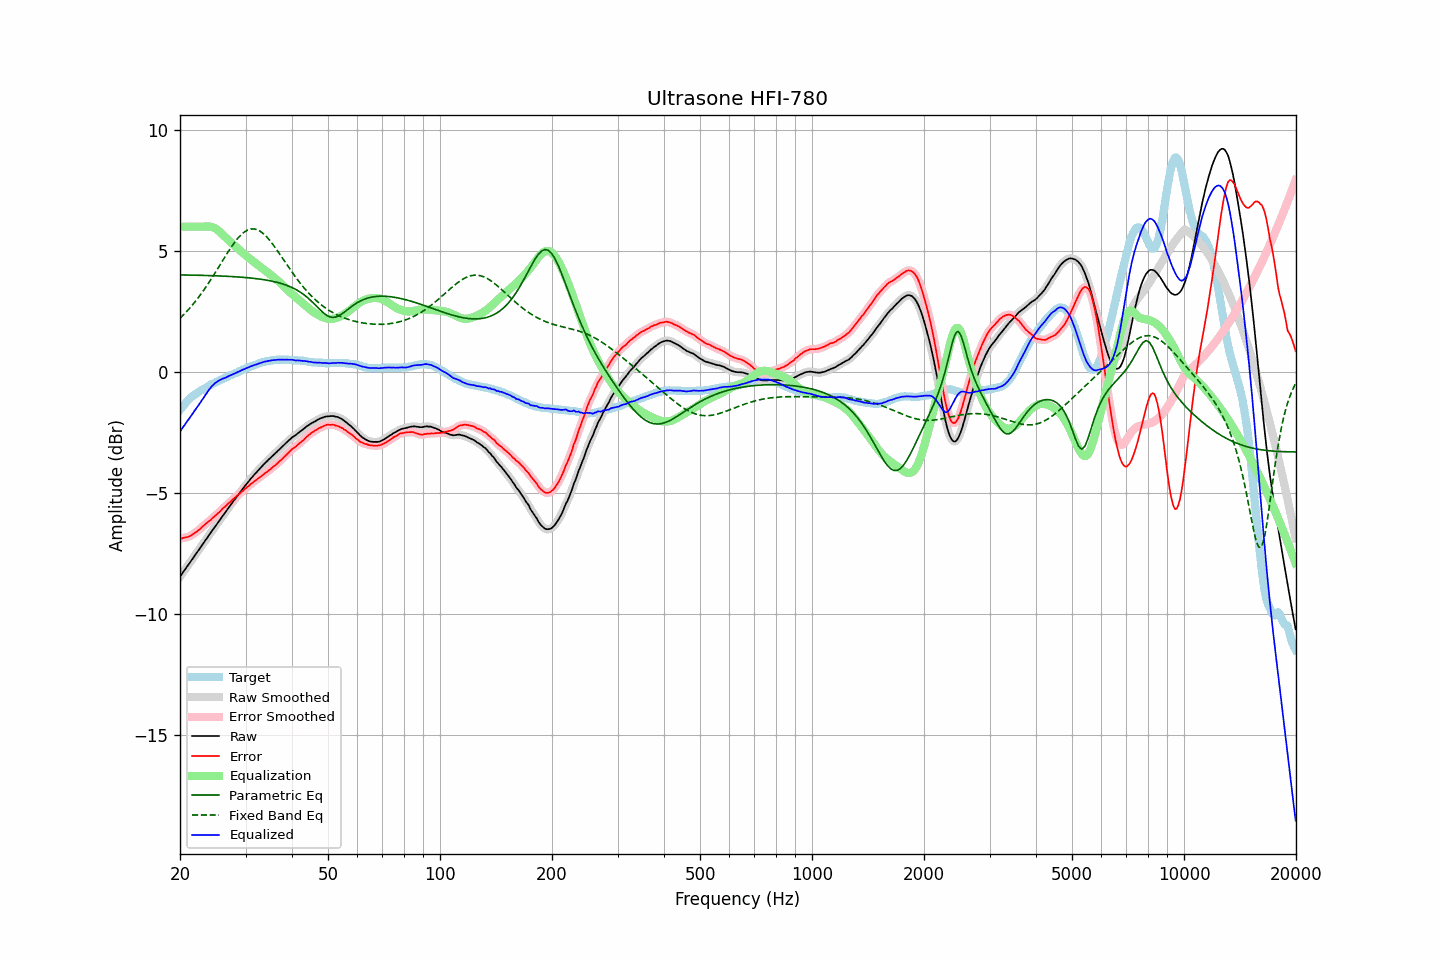

The table this chart was drawn from, first rows:
frequency, raw, error, smoothed, error_smoothed, equalization, parametric_eq, fixed_band_eq, equalized_raw, equalized_smoothed, target
20.00, -8.47, -6.89, -8.47, -6.89, 6.00, 4.01, 2.21, -2.47, -2.47, -1.58
20.20, -8.38, -6.89, -8.37, -6.88, 6.00, 4.01, 2.28, -2.38, -2.37, -1.49
20.40, -8.28, -6.87, -8.28, -6.87, 6.00, 4.01, 2.34, -2.28, -2.28, -1.41
20.61, -8.19, -6.85, -8.19, -6.86, 6.00, 4.00, 2.41, -2.19, -2.19, -1.34
20.81, -8.09, -6.84, -8.09, -6.84, 6.00, 4.00, 2.48, -2.09, -2.09, -1.25
21.02, -8.00, -6.83, -8.00, -6.82, 6.00, 4.00, 2.56, -2.00, -2.00, -1.17
21.23, -7.91, -6.80, -7.90, -6.80, 6.00, 4.00, 2.63, -1.91, -1.90, -1.11
21.44, -7.81, -6.76, -7.81, -6.76, 6.00, 4.00, 2.71, -1.81, -1.81, -1.05
21.66, -7.72, -6.72, -7.72, -6.72, 6.00, 4.00, 2.78, -1.72, -1.72, -1.00
21.87, -7.62, -6.67, -7.62, -6.67, 6.00, 4.00, 2.87, -1.62, -1.62, -0.95
22.09, -7.53, -6.63, -7.53, -6.63, 6.00, 3.99, 2.95, -1.53, -1.53, -0.90
22.31, -7.43, -6.58, -7.43, -6.58, 6.00, 3.99, 3.03, -1.43, -1.43, -0.85
22.54, -7.34, -6.53, -7.33, -6.52, 6.00, 3.99, 3.12, -1.34, -1.33, -0.81
22.76, -7.24, -6.47, -7.24, -6.46, 6.00, 3.99, 3.21, -1.24, -1.24, -0.77
22.99, -7.14, -6.40, -7.14, -6.40, 6.00, 3.99, 3.30, -1.14, -1.14, -0.74
23.22, -7.05, -6.35, -7.05, -6.34, 6.00, 3.99, 3.40, -1.04, -1.04, -0.70
23.45, -6.95, -6.29, -6.95, -6.29, 6.01, 3.98, 3.49, -0.94, -0.94, -0.66
23.69, -6.86, -6.24, -6.86, -6.24, 6.01, 3.98, 3.59, -0.85, -0.85, -0.62
23.92, -6.76, -6.17, -6.76, -6.18, 6.01, 3.98, 3.69, -0.75, -0.75, -0.58
24.16, -6.67, -6.13, -6.67, -6.13, 6.00, 3.98, 3.79, -0.67, -0.66, -0.53
24.40, -6.57, -6.06, -6.57, -6.07, 5.99, 3.98, 3.90, -0.58, -0.58, -0.50
24.65, -6.48, -6.00, -6.48, -6.01, 5.96, 3.97, 4.00, -0.52, -0.52, -0.47
24.89, -6.39, -5.94, -6.39, -5.94, 5.93, 3.97, 4.11, -0.46, -0.46, -0.44
25.14, -6.30, -5.89, -6.29, -5.89, 5.88, 3.97, 4.22, -0.41, -0.41, -0.41
25.39, -6.20, -5.82, -6.20, -5.83, 5.83, 3.97, 4.32, -0.36, -0.37, -0.38
25.65, -6.11, -5.77, -6.11, -5.76, 5.77, 3.96, 4.43, -0.34, -0.33, -0.34
25.91, -6.01, -5.69, -6.01, -5.70, 5.71, 3.96, 4.54, -0.30, -0.30, -0.32
26.16, -5.92, -5.63, -5.92, -5.64, 5.64, 3.96, 4.65, -0.27, -0.28, -0.29
26.43, -5.83, -5.58, -5.83, -5.57, 5.58, 3.95, 4.76, -0.25, -0.25, -0.25
26.69, -5.74, -5.52, -5.74, -5.52, 5.52, 3.95, 4.86, -0.22, -0.22, -0.22
26.96, -5.64, -5.45, -5.64, -5.46, 5.45, 3.95, 4.97, -0.19, -0.19, -0.19
27.23, -5.55, -5.40, -5.55, -5.39, 5.39, 3.94, 5.07, -0.16, -0.16, -0.15
27.50, -5.46, -5.34, -5.46, -5.33, 5.33, 3.94, 5.17, -0.13, -0.12, -0.12
27.77, -5.37, -5.27, -5.37, -5.27, 5.27, 3.94, 5.26, -0.09, -0.09, -0.10
28.05, -5.28, -5.22, -5.28, -5.21, 5.21, 3.93, 5.36, -0.06, -0.07, -0.06
28.33, -5.20, -5.15, -5.19, -5.15, 5.16, 3.93, 5.44, -0.04, -0.04, -0.04
28.62, -5.11, -5.10, -5.11, -5.10, 5.10, 3.92, 5.52, -0.01, -0.01, -0.01
28.90, -5.02, -5.04, -5.02, -5.04, 5.04, 3.92, 5.60, 0.02, 0.02, 0.03
29.19, -4.93, -4.97, -4.93, -4.98, 4.98, 3.91, 5.67, 0.05, 0.05, 0.04
29.48, -4.84, -4.93, -4.84, -4.93, 4.92, 3.91, 5.73, 0.09, 0.08, 0.09
29.78, -4.76, -4.87, -4.76, -4.87, 4.87, 3.90, 5.78, 0.11, 0.11, 0.11
30.08, -4.67, -4.81, -4.67, -4.82, 4.81, 3.90, 5.82, 0.14, 0.14, 0.14
30.38, -4.59, -4.76, -4.59, -4.76, 4.76, 3.89, 5.86, 0.17, 0.17, 0.17
30.68, -4.51, -4.71, -4.51, -4.70, 4.70, 3.88, 5.88, 0.19, 0.20, 0.20
30.99, -4.42, -4.64, -4.42, -4.65, 4.65, 3.88, 5.90, 0.23, 0.22, 0.22
31.30, -4.35, -4.60, -4.35, -4.59, 4.60, 3.87, 5.91, 0.25, 0.25, 0.25
31.61, -4.27, -4.54, -4.27, -4.54, 4.54, 3.86, 5.91, 0.27, 0.27, 0.28
31.93, -4.20, -4.49, -4.20, -4.49, 4.49, 3.86, 5.90, 0.29, 0.29, 0.29
32.24, -4.13, -4.44, -4.12, -4.44, 4.44, 3.85, 5.88, 0.31, 0.32, 0.31
32.57, -4.05, -4.39, -4.05, -4.39, 4.39, 3.84, 5.84, 0.34, 0.34, 0.34
32.89, -3.98, -4.35, -3.98, -4.35, 4.34, 3.83, 5.81, 0.37, 0.36, 0.37
33.22, -3.91, -4.30, -3.91, -4.29, 4.29, 3.82, 5.76, 0.39, 0.39, 0.39
33.55, -3.84, -4.24, -3.84, -4.24, 4.24, 3.81, 5.71, 0.41, 0.41, 0.41
33.89, -3.77, -4.18, -3.77, -4.19, 4.19, 3.80, 5.64, 0.43, 0.42, 0.41
34.23, -3.71, -4.15, -3.71, -4.14, 4.14, 3.79, 5.57, 0.43, 0.44, 0.44
34.57, -3.64, -4.09, -3.64, -4.09, 4.09, 3.78, 5.50, 0.45, 0.45, 0.45
34.92, -3.58, -4.04, -3.58, -4.04, 4.04, 3.76, 5.42, 0.46, 0.46, 0.46
35.27, -3.51, -3.99, -3.51, -3.98, 3.99, 3.75, 5.34, 0.48, 0.47, 0.48
35.62, -3.45, -3.92, -3.45, -3.93, 3.93, 3.74, 5.25, 0.48, 0.48, 0.48
35.97, -3.39, -3.87, -3.39, -3.88, 3.87, 3.72, 5.16, 0.49, 0.49, 0.48
... 635 more rows
